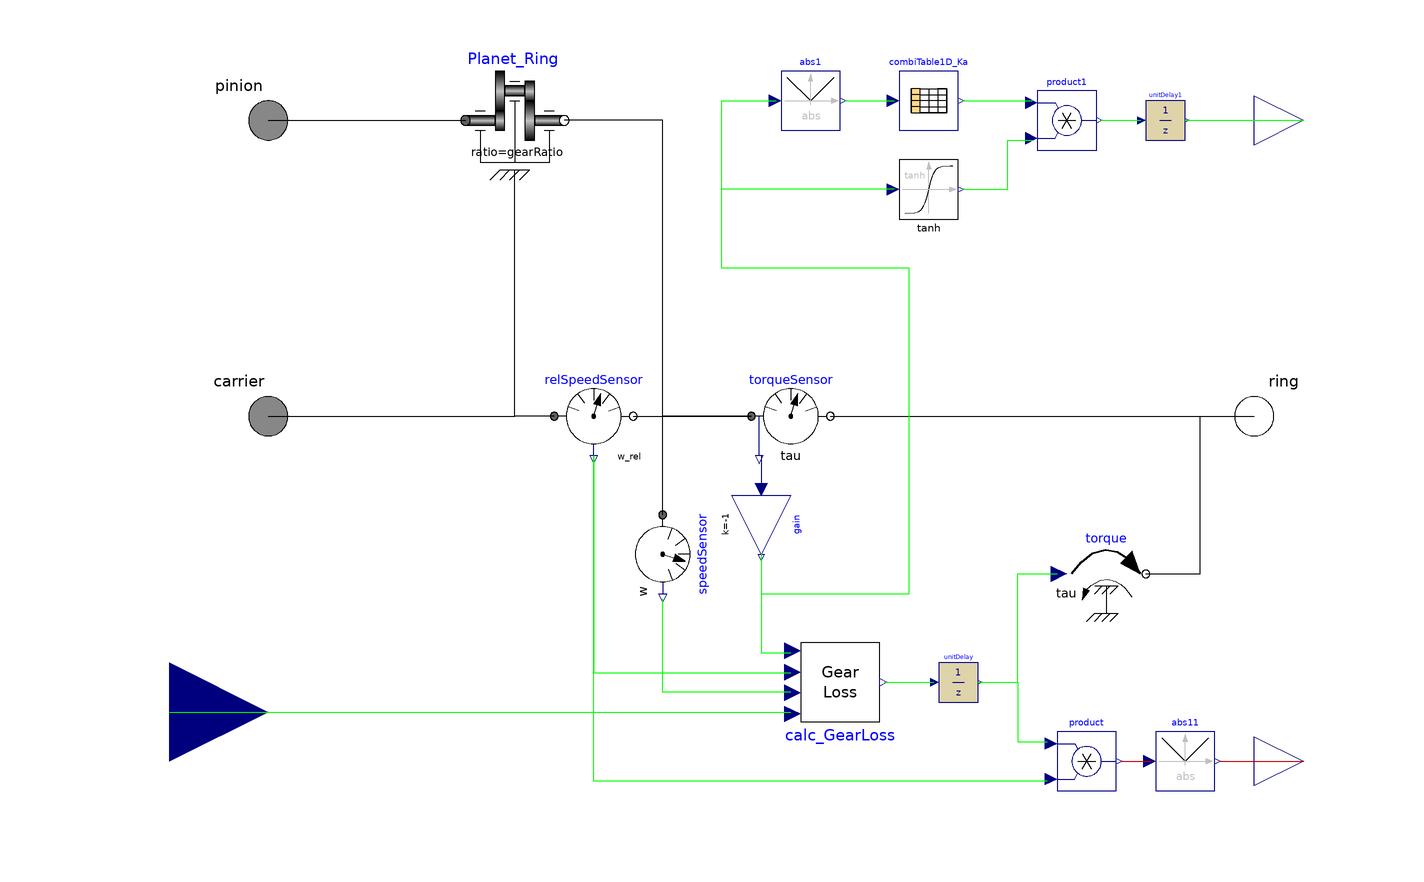

This picture is the connection diagram that the Modelica source below describes through its graphical annotations.

model PlanetRing
      //constant String currDir = Modelica.Utilities.Files.loadResource("modelica://TRAMI_L3_STEP_AT/Resources");
        parameter Real gearRatio;
        parameter String Gear_Friction_Filename;
        parameter String Gear_K_Filename;
        parameter Real tanhCoeff = 100;
        parameter Real Oil_Viscosity_Breakpoint[:];
        Modelica.Mechanics.Rotational.Sources.Torque torque annotation (
          Placement(visible = true, transformation(origin = {70, -32}, extent = {{-8, -8}, {8, 8}}, rotation = 0)));
        Modelica.Mechanics.Rotational.Sensors.TorqueSensor torqueSensor annotation (
          Placement(visible = true, transformation(origin = {6, -6.66134e-16}, extent = {{-8, -8}, {8, 8}}, rotation = 0)));
        Modelica.Mechanics.Rotational.Components.IdealGear Planet_Ring(ratio = gearRatio, useSupport = true) annotation (
          Placement(visible = true, transformation(origin = {-50, 60}, extent = {{-10, -10}, {10, 10}}, rotation = 0)));
        Modelica.Mechanics.Rotational.Sensors.SpeedSensor speedSensor annotation (
          Placement(visible = true, transformation(origin = {-20, -28}, extent = {{-8, -8}, {8, 8}}, rotation = -90)));
        Modelica.Mechanics.Rotational.Interfaces.Flange_b ring annotation (
          Placement(visible = true, transformation(origin = {100, 0}, extent = {{-10, -10}, {10, 10}}, rotation = 0), iconTransformation(origin = {100, 0}, extent = {{-6, -6}, {6, 6}}, rotation = 0)));
        Modelica.Mechanics.Rotational.Interfaces.Flange_a pinion annotation (
          Placement(visible = true, transformation(origin = {-100, 60}, extent = {{-10, -10}, {10, 10}}, rotation = 0), iconTransformation(origin = {-100, 60}, extent = {{-6, -6}, {6, 6}}, rotation = 0)));
        Modelica.Mechanics.Rotational.Interfaces.Flange_a carrier annotation (
          Placement(visible = true, transformation(origin = {-100, 0}, extent = {{-10, -10}, {10, 10}}, rotation = 0), iconTransformation(origin = {-100, 0}, extent = {{-6, -6}, {6, 6}}, rotation = 0)));
        Modelica.Blocks.Interfaces.RealInput nu_oil_m2ps annotation (
          Placement(visible = true, transformation(origin = {-120, -60}, extent = {{-20, -20}, {20, 20}}, rotation = 0), iconTransformation(origin = {-120, -60}, extent = {{-20, -20}, {20, 20}}, rotation = 0)));
        Modelica.Blocks.Interfaces.RealOutput PHI_W annotation (
          Placement(visible = true, transformation(origin = {110, -70}, extent = {{-10, -10}, {10, 10}}, rotation = 0), iconTransformation(origin = {110, -80}, extent = {{-10, -10}, {10, 10}}, rotation = 0)));
        Modelica.Blocks.Math.Abs abs11 annotation (
          Placement(visible = true, transformation(origin = {86, -70}, extent = {{-6, -6}, {6, 6}}, rotation = 0)));
        Modelica.Blocks.Math.Product product annotation (
          Placement(visible = true, transformation(origin = {66, -70}, extent = {{-6, -6}, {6, 6}}, rotation = 0)));
        TRAMI_L3_STEP_AT.TransMission.Mechanics.Calc.Calc_GearLoss calc_GearLoss(Gear_Friction_Filename = Gear_Friction_Filename, Oil_Viscosity_Breakpoint = Oil_Viscosity_Breakpoint) annotation (
          Placement(visible = true, transformation(origin = {16, -54}, extent = {{-8, -8}, {8, 8}}, rotation = 0)));
        Modelica.Blocks.Interfaces.RealOutput RingGearKa annotation (
          Placement(visible = true, transformation(origin = {110, 60}, extent = {{-10, -10}, {10, 10}}, rotation = 0), iconTransformation(origin = {110, 80}, extent = {{-10, -10}, {10, 10}}, rotation = 0)));
        Modelica.Blocks.Discrete.UnitDelay unitDelay(samplePeriod = 0.01, startTime = 0, y_start = 0) annotation (
          Placement(visible = true, transformation(origin = {40, -54}, extent = {{-4, -4}, {4, 4}}, rotation = 0)));
        Modelica.Blocks.Discrete.UnitDelay unitDelay1(samplePeriod = 0.01, startTime = 0, y_start = 0) annotation (
          Placement(visible = true, transformation(origin = {82, 60}, extent = {{-4, -4}, {4, 4}}, rotation = 0)));
        Modelica.Blocks.Tables.CombiTable1Dv combiTable1D_Ka(fileName = currDir + "/Tables/" + Gear_K_Filename, tableName = "tab3", tableOnFile = true) annotation (
          Placement(visible = true, transformation(origin = {34, 64}, extent = {{-6, -6}, {6, 6}}, rotation = 0)));
        Modelica.Blocks.Math.Abs abs1 annotation (
          Placement(visible = true, transformation(origin = {10, 64}, extent = {{-6, -6}, {6, 6}}, rotation = 0)));
        Modelica.Blocks.Math.Product product1 annotation (
          Placement(visible = true, transformation(origin = {62, 60}, extent = {{-6, -6}, {6, 6}}, rotation = 0)));
        TRAMI_L3_STEP_AT.Libraries.Utilities.Tanh tanh(Coeff = tanhCoeff) annotation (
          Placement(visible = true, transformation(origin = {34, 46}, extent = {{-6, -6}, {6, 6}}, rotation = 0)));
        Modelica.Mechanics.Rotational.Sensors.RelSpeedSensor relSpeedSensor annotation (
          Placement(visible = true, transformation(origin = {-34, 0}, extent = {{-8, -8}, {8, 8}}, rotation = 0)));
        Modelica.Blocks.Math.Gain gain(k = -1)  annotation (
          Placement(visible = true, transformation(origin = {0, -22}, extent = {{-6, -6}, {6, 6}}, rotation = -90)));
      equation
        connect(torque.flange, ring) annotation (
          Line(points = {{78, -32}, {89, -32}, {89, 0}, {100, 0}}));
        connect(pinion, Planet_Ring.flange_a) annotation (
          Line(points = {{-100, 60}, {-60, 60}}));
        connect(carrier, Planet_Ring.support) annotation (
          Line(points = {{-100, 0}, {-50, 0}, {-50, 50}}));
        connect(nu_oil_m2ps, calc_GearLoss.nu_oil_m2ps) annotation (
          Line(points = {{-120, -60}, {6, -60}}, color = {0, 255, 0}));
        connect(torqueSensor.flange_a, Planet_Ring.flange_b) annotation (
          Line(points = {{-2, 0}, {-20, 0}, {-20, 60}, {-40, 60}}));
        connect(product.y, abs11.u) annotation (
          Line(points = {{73, -70}, {79, -70}}, color = {191, 0, 0}));
        connect(abs11.y, PHI_W) annotation (
          Line(points = {{93, -70}, {110, -70}}, color = {191, 0, 0}));
        connect(torqueSensor.flange_b, ring) annotation (
          Line(points = {{14, 0}, {100, 0}}));
        connect(calc_GearLoss.Gear_Loss, unitDelay.u) annotation (
          Line(points = {{25, -54}, {35, -54}}, color = {0, 255, 0}));
        connect(tanh.y, product1.u2) annotation (
          Line(points = {{41, 46}, {50, 46}, {50, 56}, {55, 56}}, color = {0, 255, 0}));
        connect(combiTable1D_Ka.y[1], product1.u1) annotation (
          Line(points = {{41, 64}, {55, 64}}, color = {0, 255, 0}));
        connect(product1.y, unitDelay1.u) annotation (
          Line(points = {{69, 60}, {77, 60}}, color = {0, 255, 0}));
        connect(abs1.y, combiTable1D_Ka.u[1]) annotation (
          Line(points = {{17, 64}, {27, 64}}, color = {0, 255, 0}));
        connect(tanh.u, abs1.u) annotation (
          Line(points = {{27, 46}, {-8, 46}, {-8, 64}, {3, 64}}, color = {0, 255, 0}));
        connect(unitDelay1.y, RingGearKa) annotation (
          Line(points = {{86, 60}, {110, 60}}, color = {0, 255, 0}));
        connect(relSpeedSensor.flange_a, Planet_Ring.support) annotation (
          Line(points = {{-42, 0}, {-50, 0}, {-50, 50}, {-50, 50}}));
        connect(relSpeedSensor.flange_b, torqueSensor.flange_a) annotation (
          Line(points = {{-26, 0}, {-2, 0}, {-2, 0}, {-2, 0}}));
        connect(relSpeedSensor.w_rel, calc_GearLoss.Gear_w1) annotation (
          Line(points = {{-34, -8}, {-34, -52}, {6, -52}}, color = {0, 255, 0}));
        connect(speedSensor.flange, Planet_Ring.flange_b) annotation (
          Line(points = {{-20, -20}, {-20, 60}, {-40, 60}}));
        connect(product.u2, relSpeedSensor.w_rel) annotation (
          Line(points = {{58, -74}, {-34, -74}, {-34, -8}, {-34, -8}}, color = {0, 255,0}));
        connect(calc_GearLoss.Gear_w2, speedSensor.w) annotation (
          Line(points = {{6, -56}, {-20, -56}, {-20, -37}}, color = {0, 255, 0}));
        connect(torqueSensor.tau, gain.u) annotation (
          Line(points = {{0, -8}, {0, -8}, {0, -14}, {0, -14}}, color = {0, 0, 127}));
        connect(gain.y, calc_GearLoss.Gear_Torque) annotation (
          Line(points = {{0, -28}, {0, -28}, {0, -48}, {6, -48}, {6, -48}}, color = {0, 255,0}));
        connect(gain.y, abs1.u) annotation (
          Line(points = {{0, -28}, {0, -28}, {0, -36}, {30, -36}, {30, 30}, {-8, 30}, {-8, 64}, {2, 64}, {2, 64}}, color = {0, 255,0}));
        connect(unitDelay.y, product.u1) annotation (
          Line(points = {{44, -54}, {52, -54}, {52, -66}, {58, -66}, {58, -66}}, color = {0, 255,0}));
        connect(unitDelay.y, torque.tau) annotation (
          Line(points = {{44, -54}, {52, -54}, {52, -32}, {60, -32}, {60, -32}}, color = {0, 255,0}));
        annotation (
          uses(Modelica(version = "3.2.3")),
          Icon(graphics={  Rectangle(origin = {-31, 60}, lineColor = {64, 64, 64}, fillColor = {191, 191, 191}, fillPattern = FillPattern.HorizontalCylinder, extent = {{-69, -10}, {45, 10}}), Rectangle(origin = {-1, 72}, fillColor = {255, 255, 255}, fillPattern = FillPattern.HorizontalCylinder, extent = {{-15, -46}, {15, 18}}), Rectangle(origin = {-1, 51}, fillColor = {204, 204, 204}, fillPattern = FillPattern.Solid, extent = {{-15, -3}, {15, 3}}), Rectangle(origin = {-1, 76}, fillColor = {255, 255, 255}, fillPattern = FillPattern.Solid, extent = {{-15, -4}, {15, 0}}), Rectangle(origin = {-1, 64}, fillColor = {204, 204, 204}, fillPattern = FillPattern.Solid, extent = {{-15, -4}, {15, 4}}), Rectangle(origin = {-1, 83}, fillColor = {153, 153, 153}, fillPattern = FillPattern.Solid, extent = {{-15, -3}, {15, 3}}), Rectangle(origin = {-1, 32}, fillColor = {102, 102, 102}, fillPattern = FillPattern.Solid, extent = {{-15, -2}, {15, 2}}), Rectangle(origin = {55, 0}, lineColor = {64, 64, 64}, fillColor = {191, 191, 191}, fillPattern = FillPattern.HorizontalCylinder, extent = {{-1, -10}, {45, 10}}), Rectangle(origin = {16, 0}, lineColor = {64, 64, 64}, fillColor = {255, 255, 255}, fillPattern = FillPattern.HorizontalCylinder, extent = {{10, -94}, {40, 94}}), Rectangle(origin = {6, 6}, lineColor = {160, 160, 164}, fillColor = {160, 160, 164}, fillPattern = FillPattern.Solid, extent = {{-32, -105}, {50, -100}}), Rectangle(origin = {6, 199}, lineColor = {160, 160, 164}, fillColor = {160, 160, 164}, fillPattern = FillPattern.Solid, extent = {{-32, -105}, {50, -100}}), Rectangle(origin = {-1, 44}, fillColor = {204, 204, 204}, fillPattern = FillPattern.Solid, extent = {{-15, -6}, {15, 0}}), Line(origin = {-52.3405, 80.4043}, points = {{-12, 0}, {12, 0}}), Line(origin = {-51.634, 40.1446}, points = {{-12, 0}, {12, 0}}), Line(origin = {-40.6, 110.145}, points = {{-12, -12}, {-12, -30}}), Line(origin = {-66.6381, 98.3191}, points = {{14, -58}, {14, -98}, {-32, -98}}), Text(origin = {0, -121}, lineColor = {0, 0, 255}, extent = {{-140, 25}, {140, -25}}, textString = "%name")}, coordinateSystem(initialScale = 0.1)),
          Diagram,
          version = "");
      end PlanetRing;